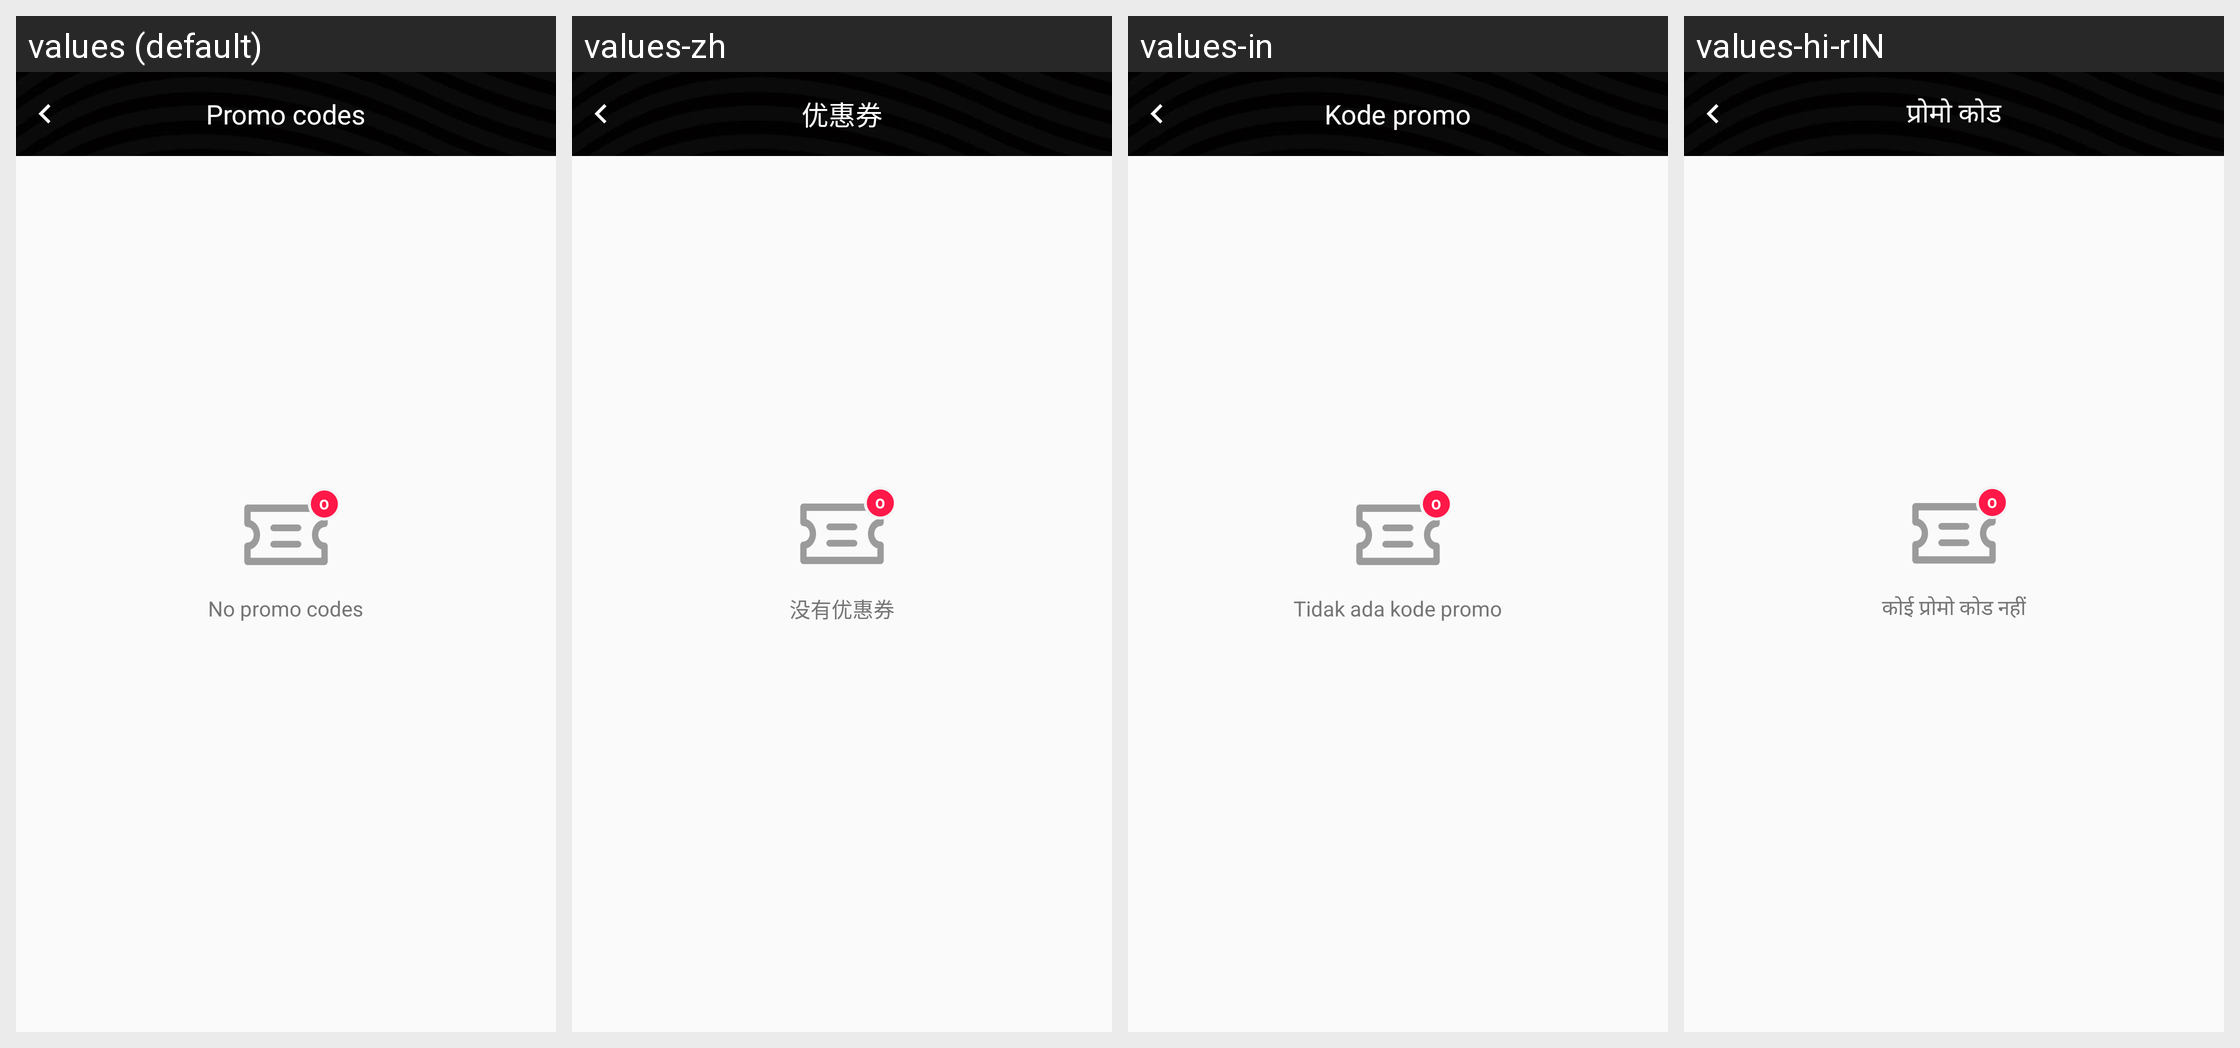

Translations of the strings shown on this Android screen, per locale in the grid:
Android screen res/layout/content_all_promo_codes.xml rendered under 4 locales, left to right: values (default), values-zh, values-in, values-hi-rIN. Device: Nexus 5 (rendered at 1080×1920; each locale shown at half size, 540×960, under a caption strip naming it); theme AppTheme.
Other locales in the repository, not shown: values-ms, values-vi.
Strings drawn on this screen, with the default value and each locale's value (text and hints the layout hard-codes, and strings that could not be matched under every locale, appear in the picture but are not listed):

txt_promo_codes
  values: Promo codes
  values-zh: 优惠券
  values-in: Kode promo
  values-hi-rIN: प्रोमो कोड

txt_no_promo_codes
  values: No promo codes
  values-zh: 没有优惠券
  values-in: Tidak ada kode promo
  values-hi-rIN: कोई प्रोमो कोड नहीं
